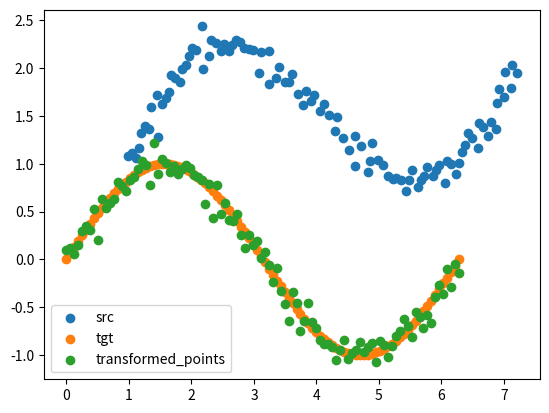

The matplotlib source for this figure:
"""
PLICP (Point-to-Line ICP) - Scan Matching Algorithm

Implementation of the PLICP algorithm from Censi (2007):
"An ICP variant using a point-to-line metric"

Uses Censi's closed-form solution for the point-to-line metric with
exact Lagrange multiplier optimization (Appendix I).
"""

import numpy as np
from scipy.spatial import cKDTree as KDTree
from numpy.linalg import inv, det, solve


# ============================================================================
# SE(2) Transformation Utilities
# ============================================================================

def angle2rot(theta):
    """Convert angle to 2x2 rotation matrix."""
    c, s = np.cos(theta), np.sin(theta)
    return np.array([[c, -s], [s, c]], dtype=np.float32)


def transform_points(points, tx, ty, theta):
    """
    Transform 2D points by rotation and translation.

    Args:
        points: (N, 2) array of points
        tx, ty: translation components
        theta: rotation angle in radians

    Returns:
        (N, 2) transformed points
    """
    points = np.asarray(points, dtype=np.float32)
    cos_theta = np.cos(theta)
    sin_theta = np.sin(theta)
    x = points[:, 0]
    y = points[:, 1]
    out = np.empty_like(points)
    out[:, 0] = cos_theta * x - sin_theta * y + tx
    out[:, 1] = sin_theta * x + cos_theta * y + ty
    return out


# ============================================================================
# Geometry Utilities
# ============================================================================

def project_to_line(p, q, n):
    """
    Project point p onto infinite line through q with normal n.
    Same as projecting to a segment without clipping the interpolation (better!)
    Args:
        p: (2,) point
        q: (2,) point on line
        n: (2,) unit normal to line

    Returns:
        (2,) projection of p onto line
    """
    return p - n * np.dot(n, p - q)


# ============================================================================
# Normal Estimation
# ============================================================================

def estimate_normals_pca(points, k=10):  # TODO: SPEED THIS UPPPPPP
    """
    Estimate surface normals using PCA over k-nearest neighbors.

    Args:
        points: (N, 2) point cloud
        k: number of neighbors for PCA

    Returns:
        normals: (N, 2) unit normal vectors
    """
    n_pts = points.shape[0]
    if n_pts == 0:
        return np.zeros((0, 2), dtype=np.float32)

    k = int(min(max(k, 2), n_pts))
    tree = KDTree(points)
    _, neighbor_indices = tree.query(points, k=k, workers=-1)
    if neighbor_indices.ndim == 1:
        neighbor_indices = neighbor_indices[:, None]

    neigh = points[neighbor_indices]
    centered = neigh - np.mean(neigh, axis=1, keepdims=True)
    denom = float(max(centered.shape[1] - 1, 1))

    cov_xx = np.sum(centered[:, :, 0] * centered[:, :, 0], axis=1) / denom
    cov_xy = np.sum(centered[:, :, 0] * centered[:, :, 1], axis=1) / denom
    cov_yy = np.sum(centered[:, :, 1] * centered[:, :, 1], axis=1) / denom

    tr = cov_xx + cov_yy
    disc = np.sqrt(np.maximum((cov_xx - cov_yy) ** 2 + 4.0 * cov_xy ** 2, 0.0))
    lambda_min = 0.5 * (tr - disc)

    # Eigenvector associated with the smallest eigenvalue.
    nx = cov_xy
    ny = lambda_min - cov_xx
    norm = np.sqrt(nx * nx + ny * ny)
    stable = norm > 1e-12

    normals = np.zeros((n_pts, 2), dtype=np.float32)
    normals[stable, 0] = nx[stable] / norm[stable]
    normals[stable, 1] = ny[stable] / norm[stable]
    normals[~stable, 0] = 1.0
    return normals, tree


# ============================================================================
# Correspondence Search
# ============================================================================

def find_point_correspondences(src, tgt_points, tgt_normals, tgt_tree):
    """
    Find closest point correspondence with optional linearity filtering.
    
    Args:
        src: (N, 2) source points
        tgt_points: (M, 2) target points
        tgt_normals: (M, 2) target point normals
        tgt_tree: KDTree of tgt
        
    Returns:
        src_kept: source points (potentially filtered)
        q: matched target points
        normals: normals at matched points
    """
    _, indices = tgt_tree.query(src, workers=-1)
    
    q = tgt_points[indices]
    normals = tgt_normals[indices]

    return src, q, normals


# ============================================================================
# Correspondence Trimming / Outlier Rejection
# ============================================================================

def compute_residuals(p, q1s, normals):
    """
    Compute point-to-line distance residuals.
    
    Args:
        p: (N, 2) points
        q1s: (N, 2) segment start points
        q2s: (N, 2) segment end points
        normals: (N, 2) unit normals
        
    Returns:
        (N,) absolute distances from p to lines
    """
    return np.abs(np.sum((p - q1s) * normals, axis=1))


def trim_correspondences(p, q1s, normals, max_dist=0.5, mad_sigma=3.0):
    """
    Remove outlier correspondences using distance and MAD filtering.
    
    MAD = Median Absolute Deviation. A robust alternative to std dev.
    
    Args:
        p, q1s, q2s, normals: correspondence data
        max_dist: hard distance threshold
        use_mad: if True, also apply MAD-based filtering
        mad_sigma: number of MAD standard deviations for MAD filter
        
    Returns:
        p, q1s, q2s, normals: filtered correspondences
    """
    residuals = compute_residuals(p, q1s, normals)
    mask = residuals < max_dist
    
    if residuals.size > 0:
        median = np.median(residuals)
        mad = np.median(np.abs(residuals - median))
        if mad > 1e-10:
            mask &= np.abs(residuals - median) <= mad_sigma * mad
    
    return p[mask], q1s[mask], normals[mask]


# ============================================================================
# Robust Loss Weights
# ============================================================================

def huber_weights(residuals, delta=0.1):
    """
    Huber loss: smooth for small errors, linear for large.
    
    Good general-purpose robust weight function.
    delta=0.05: aggressive outlier rejection
    delta=0.1: moderate
    delta=0.2: lenient
    """
    weights = np.ones_like(residuals, dtype=np.float32)
    outliers = residuals > delta
    weights[outliers] = delta / residuals[outliers]
    return weights


def cauchy_weights(residuals, c=0.1):
    """Cauchy loss: more aggressive than Huber at rejecting outliers."""
    return 1.0 / (1.0 + (residuals / c) ** 2)


def tukey_weights(residuals, c=0.15):
    """Tukey biweight: completely rejects outliers beyond threshold."""
    weights = np.zeros_like(residuals, dtype=np.float32)
    inliers = residuals <= c
    r = residuals[inliers]
    weights[inliers] = (1 - (r / c) ** 2) ** 2
    return weights


def fair_weights(residuals, c=0.1):
    """Fair loss: smooth Cauchy alternative."""
    return 1.0 / (1.0 + np.abs(residuals) / c)


def apply_loss_weights(residuals, loss_type="huber", loss_param=0.1):
    """
    Compute correspondence weights based on residuals and loss function.
    KNOWN GOOD WEIGHTS:
    Huber>=0.2 (really soft, degrades below .2 but still works)
    Cauchy>=0.185 (Best!),
    Tukey>=0.185,
    Fair>=0.085 (Second best)
    Args:
        residuals: (N,) point-to-line distances
        loss_type: "huber", "cauchy", "tukey", "fair", or "none"
        loss_param: scale parameter for loss function
        
    Returns:
        (N,) weights in [0, 1]
    """
    if loss_type == "huber":
        return huber_weights(residuals, delta=loss_param)
    elif loss_type == "cauchy":
        return cauchy_weights(residuals, c=loss_param)
    elif loss_type == "tukey":
        return tukey_weights(residuals, c=loss_param)
    elif loss_type == "fair":
        return fair_weights(residuals, c=loss_param)
    else:
        return np.ones_like(residuals, dtype=np.float32)


# ============================================================================
# PLICP Solver (Censi's Closed-Form Solution)
# ============================================================================

def old_solve_plicp(p, q1s, normals, loss_type="huber", loss_param=0.1):
    """
    Solve for incremental SE(2) transformation using Censi's method.
    
    Minimizes: sum_i w_i * (n_i^T * (R(theta)*p_i + t - proj_i))^2
    
    Subject to: cos^2(theta) + sin^2(theta) = 1
    
    Uses Lagrange multipliers with a quartic polynomial solution.
    See Censi (2007) Appendix I.
    
    Args:
        p: (N, 2) source points
        q1s: (N, 2) target segment startpoint
        normals: (N, 2) unit normals
        loss_type: robust loss function type
        loss_param: loss function parameter
        
    Returns:
        x: [tx, ty, cos(theta), sin(theta)] SE(2) transformation
    """
    if len(p) == 0:
        return np.zeros(4, dtype=np.float32)
    
    # Compute residuals and weights
    residuals = compute_residuals(p, q1s, normals)
    weights = apply_loss_weights(residuals, loss_type, loss_param)
    
    # Build the system matrices M and g
    # x = [tx, ty, cos, sin] in 4D
    M = np.zeros((4, 4), dtype=np.float32)
    g = np.zeros((4, 1), dtype=np.float32)
    
    for i in range(len(p)):
        p_i = p[i]
        n_i = normals[i]
        w_i = weights[i]
        
        # Project point to target
        q_proj = project_to_line(p_i, q1s[i], n_i)
        
        # Construct M_i matrix (Censi Eq. 17)
        M_i = np.array([[1.0, 0.0, p_i[0], -p_i[1]],
                        [0.0, 1.0, p_i[1], p_i[0]]], dtype=np.float32)
        
        # Weight matrix C_i = w_i * n_i * n_i^T
        C_i = w_i * np.outer(n_i, n_i)
        
        # Accumulate (Censi Eq. 19)
        M += M_i.T @ C_i @ M_i
        g += (-2.0 * q_proj[None, :] @ C_i @ M_i).T
    
    M *= 2.0
    
    # Partition M into blocks (Censi Eq. 26)
    A = M[:2, :2]
    B = M[:2, 2:]
    D = M[2:, 2:]
    
    try:
        A_inv = inv(A)
    except np.linalg.LinAlgError:
        return np.zeros(4, dtype=np.float32)
    
    S = D - B.T @ A_inv @ B
    S_det = det(S)
    S_trace = np.trace(S)
    S_A = S_det * inv(S)  # Adjugate of S
    
    # Build quartic polynomial coefficients
    K2 = np.block([
        [A_inv @ B @ B.T @ A_inv.T, -A_inv @ B],
        [-(A_inv @ B).T, np.eye(2)]
    ])
    
    K1 = np.block([
        [A_inv @ B @ S_A @ B.T @ A_inv.T, -A_inv @ B @ S_A],
        [-(A_inv @ B @ S_A).T, S_A]
    ])
    
    K0 = np.block([
        [A_inv @ B @ S_A.T @ S_A @ B.T @ A_inv.T, -A_inv @ B @ S_A.T @ S_A],
        [-(A_inv @ B @ S_A.T @ S_A).T, S_A.T @ S_A]
    ])
    
    c2_lhs = 4.0 * (g.T @ K2 @ g).item()
    c1_lhs = 4.0 * (g.T @ K1 @ g).item()
    c0_lhs = (g.T @ K0 @ g).item()
    
    # Quartic polynomial: p4*λ^4 + p3*λ^3 + p2*λ^2 + p1*λ + p0 = 0
    p4 = -16.0
    p3 = -16.0 * S_trace
    p2 = c2_lhs - (4.0 * S_trace ** 2 + 8.0 * S_det)
    p1 = c1_lhs - (4.0 * S_trace * S_det)
    p0 = c0_lhs - S_det ** 2
    
    roots = np.roots([p4, p3, p2, p1, p0])
    real_roots = roots[np.isreal(roots)].real
    
    if len(real_roots) == 0:
        return np.zeros(4, dtype=np.float32)
    
    lambda_opt = np.max(real_roots)
    
    # Solve for x (Censi Eq. 24)
    W = np.diag([0.0, 0.0, 1.0, 1.0])
    H = M + 2.0 * lambda_opt * W
    
    try:
        x = solve(-H, g).ravel()
    except np.linalg.LinAlgError:
        return np.zeros(4, dtype=np.float32)
    
    return x.astype(np.float32)


def solve_plicp(p, q1s, normals, loss_type="huber", loss_param=0.1):
    """
    Solve for incremental SE(2) transformation using Censi's method.

    Minimizes: sum_i w_i * (n_i^T * (R(theta)*p_i + t - proj_i))^2

    Subject to: cos^2(theta) + sin^2(theta) = 1

    Uses Lagrange multipliers with a quartic polynomial solution.
    See Censi (2007) Appendix I.

    Args:
        p: (N, 2) source points
        q1s: (N, 2) target segment startpoint
        normals: (N, 2) unit normals
        loss_type: robust loss function type
        loss_param: loss function parameter

    Returns:
        x: [tx, ty, cos(theta), sin(theta)] SE(2) transformation
    """
    if len(p) == 0:
        return np.zeros(4, dtype=np.float32)

    # Compute residuals and weights
    residuals = compute_residuals(p, q1s, normals)
    weights = apply_loss_weights(residuals, loss_type, loss_param)

    px = p[:, 0]
    py = p[:, 1]

    # Project points to target lines (vectorized).
    line_dot = np.sum(normals * (p - q1s), axis=1, keepdims=True)
    q_proj = p - normals * line_dot
    n = p.shape[0]
    M_i = np.empty((n, 2, 4), dtype=np.float32)
    M_i[:, 0, 0] = 1.0
    M_i[:, 0, 1] = 0.0
    M_i[:, 0, 2] = px
    M_i[:, 0, 3] = -py
    M_i[:, 1, 0] = 0.0
    M_i[:, 1, 1] = 1.0
    M_i[:, 1, 2] = py
    M_i[:, 1, 3] = px

    C = weights[:, None, None] * (normals[:, :, None] * normals[:, None, :])

    M = 2.0 * np.einsum(
        "nia,nij,njb->ab",
        M_i, C, M_i,
        optimize=True, dtype=np.float32
    )
    # print(M_i.shape, C.shape, q_proj.shape)
    g = -2.0 * np.einsum(
        "nab,nbc,nc->a",
        M_i.transpose(0, 2, 1), C, q_proj,
        optimize=True, dtype=np.float32
    ).reshape(4, 1)

    # Partition M into blocks (Censi Eq. 26)
    A = M[:2, :2]
    B = M[:2, 2:]
    D = M[2:, 2:]

    try:
        A_inv = inv(A)
    except np.linalg.LinAlgError:
        return np.zeros(4, dtype=np.float32)

    S = D - B.T @ A_inv @ B
    S_det = det(S)
    S_trace = np.trace(S)
    S_A = S_det * inv(S)  # Adjugate of S

    # Build quartic polynomial coefficients
    K2 = np.block([
        [A_inv @ B @ B.T @ A_inv.T, -A_inv @ B],
        [-(A_inv @ B).T, np.eye(2)]
    ])

    K1 = np.block([
        [A_inv @ B @ S_A @ B.T @ A_inv.T, -A_inv @ B @ S_A],
        [-(A_inv @ B @ S_A).T, S_A]
    ])

    K0 = np.block([
        [A_inv @ B @ S_A.T @ S_A @ B.T @ A_inv.T, -A_inv @ B @ S_A.T @ S_A],
        [-(A_inv @ B @ S_A.T @ S_A).T, S_A.T @ S_A]
    ])

    c2_lhs = 4.0 * (g.T @ K2 @ g).item()
    c1_lhs = 4.0 * (g.T @ K1 @ g).item()
    c0_lhs = (g.T @ K0 @ g).item()

    # Quartic polynomial: p4*λ^4 + p3*λ^3 + p2*λ^2 + p1*λ + p0 = 0
    p4 = -16.0
    p3 = -16.0 * S_trace
    p2 = c2_lhs - (4.0 * S_trace ** 2 + 8.0 * S_det)
    p1 = c1_lhs - (4.0 * S_trace * S_det)
    p0 = c0_lhs - S_det ** 2

    roots = np.roots([p4, p3, p2, p1, p0])
    real_roots = roots[np.isreal(roots)].real

    if len(real_roots) == 0:
        return np.zeros(4, dtype=np.float32)

    lambda_opt = np.max(real_roots)

    # Solve for x (Censi Eq. 24)
    W = np.diag([0.0, 0.0, 1.0, 1.0])
    H = M + 2.0 * lambda_opt * W

    try:
        x = solve(-H, g).ravel()
    except np.linalg.LinAlgError:
        return np.zeros(4, dtype=np.float32)

    return x.astype(np.float32)

# ============================================================================
# Main ICP Algorithm
# ============================================================================

def ICP(src, tgt, max_iter=50, loss="cauchy", loss_param=0.185, max_dist=1.0,
        mad_sigma=3.0, normal_neighbors=3, verbose=False):
    """
    PLICP: Iterative Closest Point with point-to-line metric.
    
    Aligns source point cloud to target using Censi's PLICP algorithm.
    
    Args:
        src: (N, 2) source point cloud
        tgt: (M, 2) target point cloud
        max_iter: maximum number of iterations
        loss: robust loss function ("huber", "cauchy", "tukey", "fair", "none")
        loss_param: loss function parameter (threshold or scale)
        max_dist: hard distance threshold for correspondences (meters)
        mad_sigma: MAD threshold multiplier for outlier rejection
        normal_neighbors: k for PCA-based normal estimation
        verbose: print iteration info
        
    Returns:
        T: (3, 3) homogeneous transformation matrix
    """
    src = np.asarray(src, dtype=np.float32)
    tgt = np.asarray(tgt, dtype=np.float32)
    
    if src.shape[0] == 0 or tgt.shape[0] == 0:
        raise ValueError("Empty point clouds")
    
    # Prepare target representation
    tgt_normals, tgt_tree = estimate_normals_pca(tgt, k=normal_neighbors)

    # Initialize transformation
    T_global = np.eye(3, dtype=np.float32)

    for iteration in range(max_iter):
        # Transform source to current frame
        src_curr = src @ T_global[:2, :2].T + T_global[:2, 2]

        # Find correspondences
        src_curr, q, normals = find_point_correspondences(
            src_curr, tgt, tgt_normals, tgt_tree
        )

        # Trim outliers
        src_curr, q, normals = trim_correspondences(
            src_curr, q, normals, max_dist, mad_sigma
        )

        if len(src_curr) < 3:
            if verbose:
                print(f"[ICP] Iteration {iteration}: Too few correspondences, stopping")
            break

        # Solve for incremental transform
        x_opt = solve_plicp(
            src_curr, q, normals, loss, loss_param
        )
        
        if x_opt[2] == 0.0 and x_opt[3] == 0.0:
            if verbose:
                print(f"[ICP] Iteration {iteration}: Solver failed")
            break
        
        # Extract and normalize rotation
        dx, dy, c, s = x_opt
        norm_cs = np.sqrt(c * c + s * s)
        c, s = c / (norm_cs + 1e-10), s / (norm_cs + 1e-10)

        # Build incremental transform
        T_inc = np.array([
            [c, -s, dx],
            [s, c, dy],
            [0, 0, 1]
        ], dtype=np.float32)
        
        # Compose with global transform
        T_global = T_inc @ T_global
        
        # Check convergence
        trans_norm = np.linalg.norm(T_inc[:2, 2])
        rot_angle = np.abs(np.arctan2(s, c))
        
        if verbose:
            print(f"[ICP] Iteration {iteration}: trans={trans_norm:.6f}, "
                  f"rot={np.degrees(rot_angle):.6f}°, corr={len(src_curr)}")
        
        if trans_norm < 1e-5 and rot_angle < 1e-5:
            if verbose:
                print(f"[ICP] Converged after {iteration + 1} iterations")
            break
    
    return T_global


# ============================================================================
# Utility: Test Data Generation
# ============================================================================

def generate_test_data(n_pts=100, noise_std=0.0, phase_shift=0.0, 
                       rotation=0.0, translation=(0, 0)):
    """
    Generate synthetic sine-wave test data.
    
    Useful for testing and debugging ICP.
    
    Args:
        n_pts: number of points
        noise_std: Gaussian noise standard deviation
        phase_shift: phase shift for source
        rotation: rotation of source (radians)
        translation: (tx, ty) translation of source
        
    Returns:
        src, tgt: two point clouds as (N, 2) arrays
    """
    x = np.linspace(0, 2*np.pi, n_pts)
    y = np.sin(x)
    tgt = np.stack([x, y], axis=1)
    
    y_src = np.sin(x + phase_shift)
    if noise_std > 0:
        y_src += np.random.normal(0, noise_std, n_pts)
    src = np.stack([x, y_src], axis=1)
    src = transform_points(src, *translation, rotation)
    
    return src, tgt


if __name__ == "__main__":
    # Quick test
    src, tgt = generate_test_data(n_pts=100, noise_std=0.1,
                                  rotation=np.deg2rad(10), translation=(1, 1))
    
    T = ICP(src, tgt, verbose=True)
    
    print("\nFinal transformation matrix:")
    print(T)
    print(f"\nExtracted pose: x={T[0,2]:.4f}, y={T[1,2]:.4f}, "
          f"theta={np.degrees(np.arctan2(T[1,0], T[0,0])):.4f}°")

    from matplotlib import pyplot as plt
    plt.scatter(*src.T, label="src")
    plt.scatter(*tgt.T, label="tgt")
    transformed_points = transform_points(src, T[0, 2], T[1, 2], np.arctan2(T[1,0], T[0,0]))
    plt.scatter(*transformed_points.T, label="transformed_points")  # transforms are weird, man.
    plt.legend()
    plt.show()